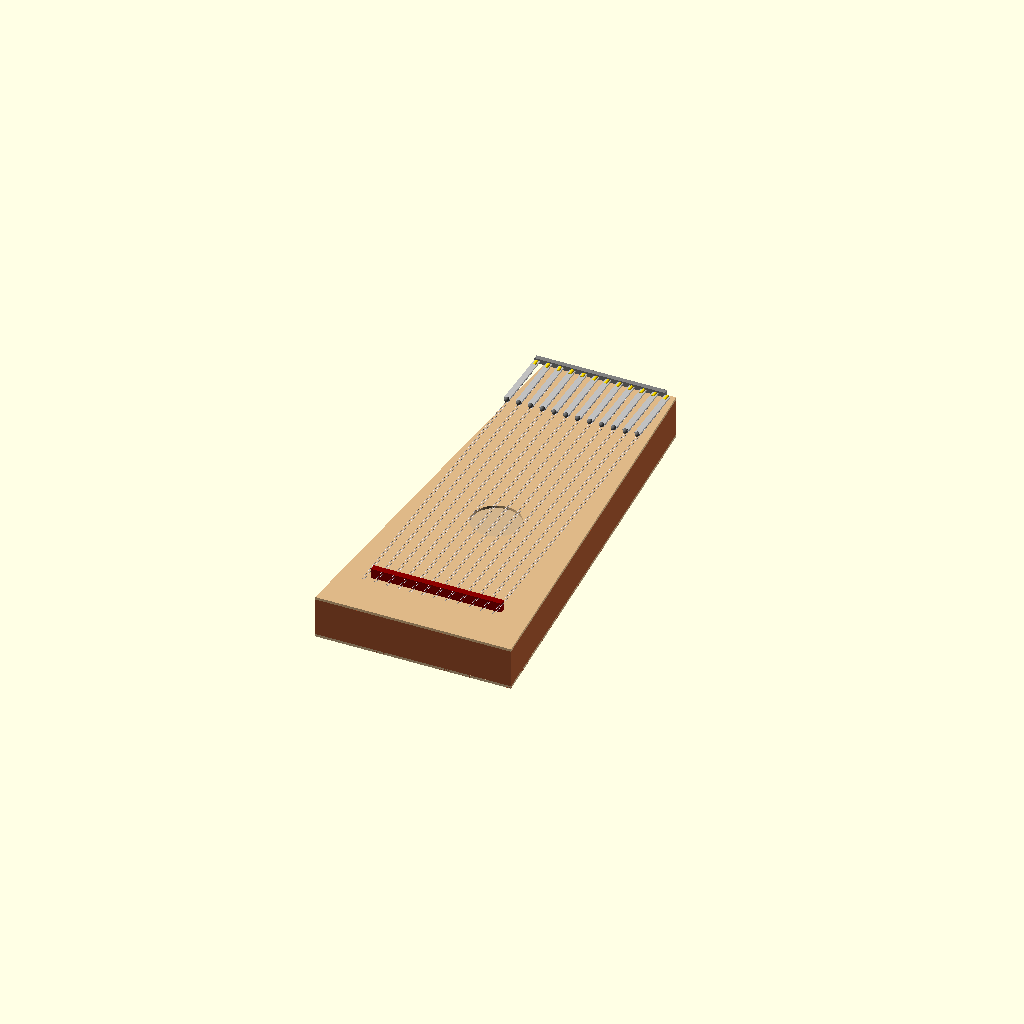
Cell 1 — every parameter at its default value.
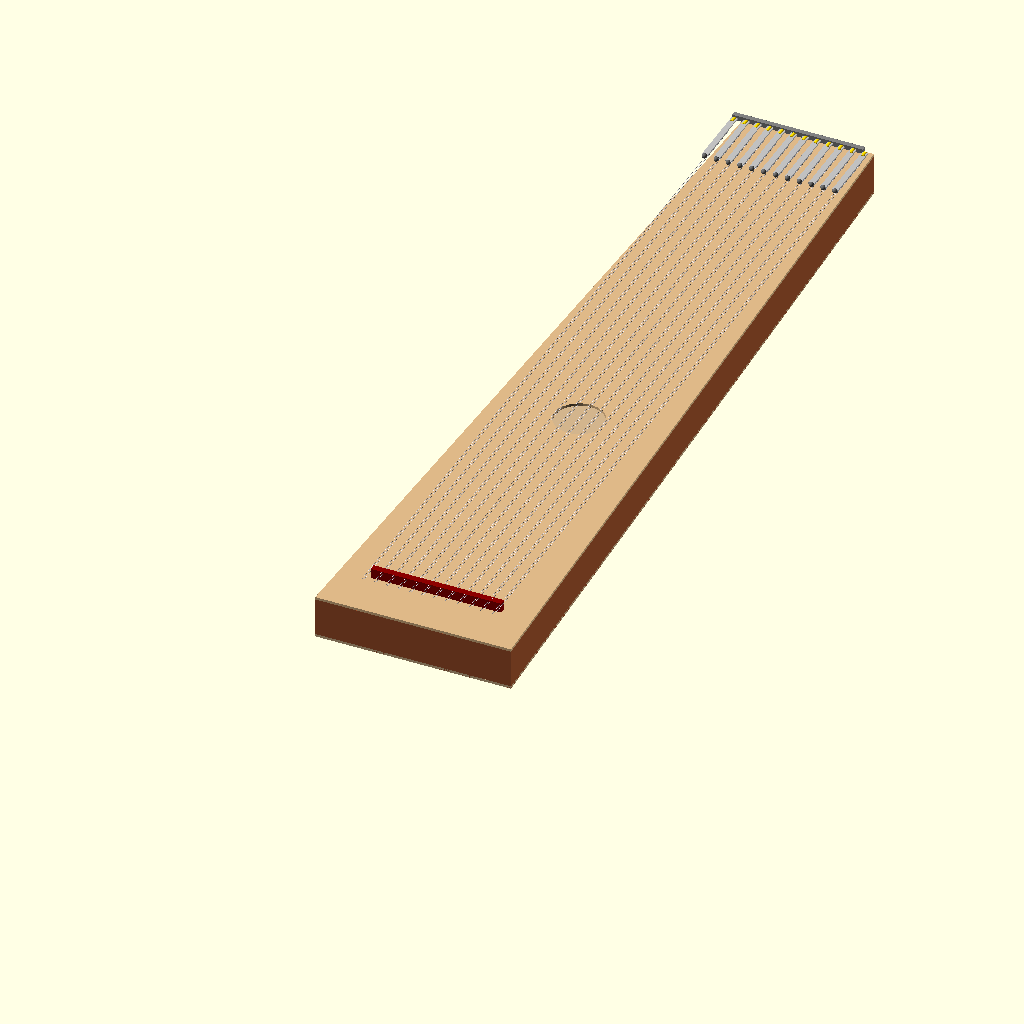
Cell 2: the same model with body_length_in = 52.
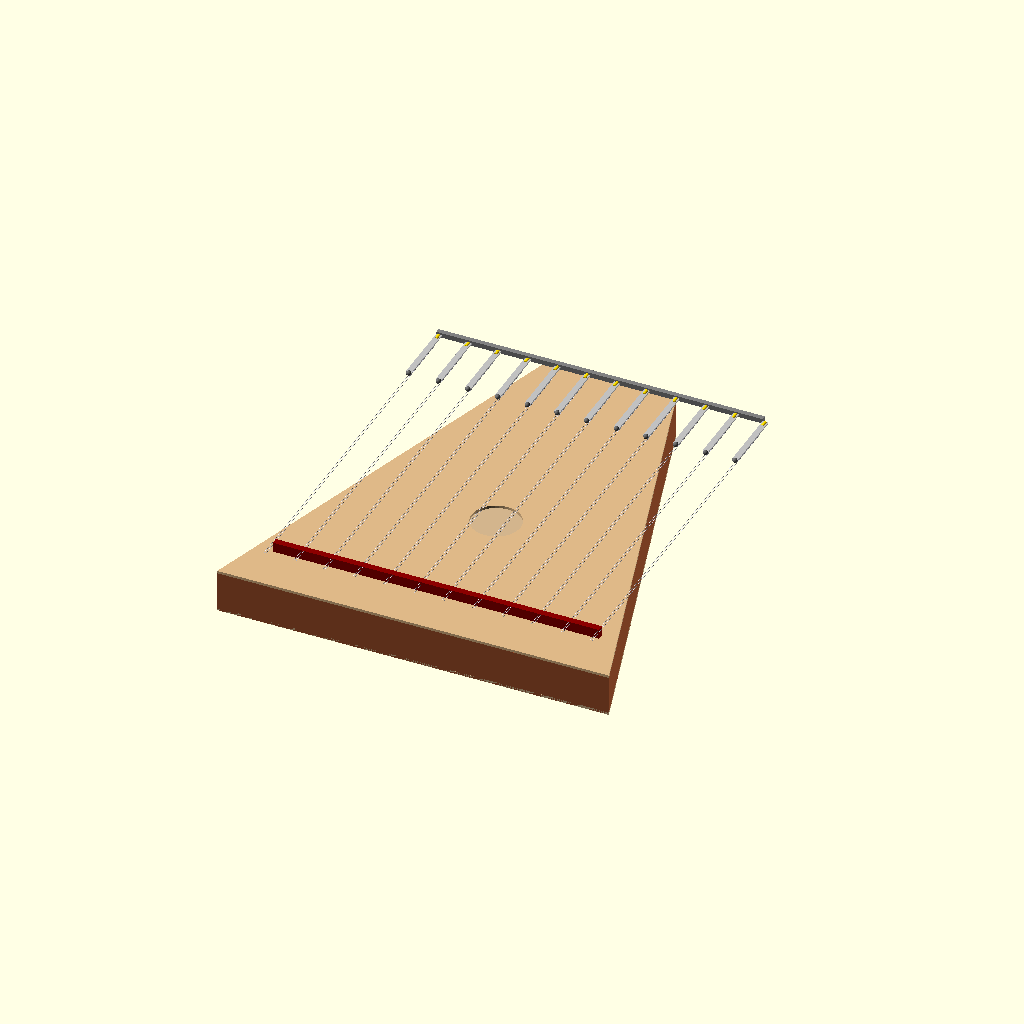
Cell 3 — body_width_near_in set to 24, the other parameters unchanged.
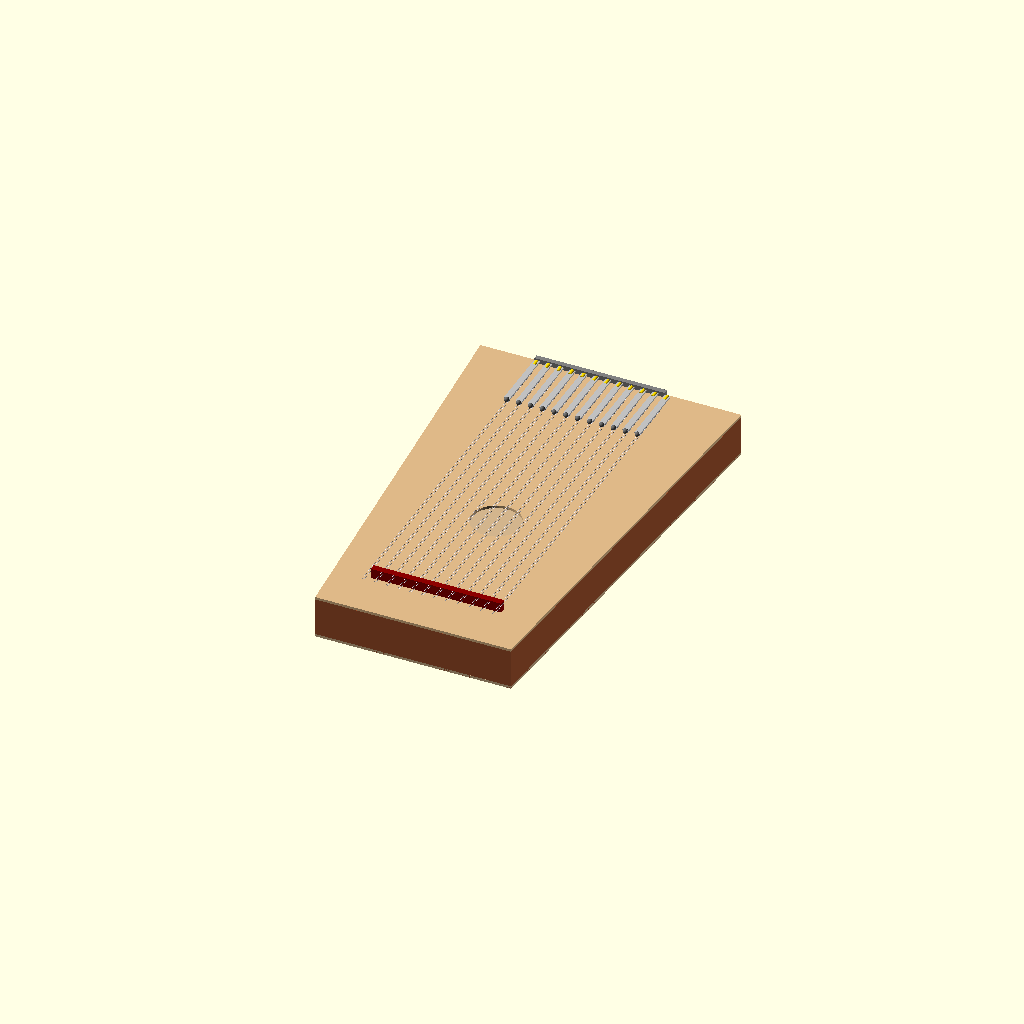
Cell 4: the same model with body_width_far_in = 16.
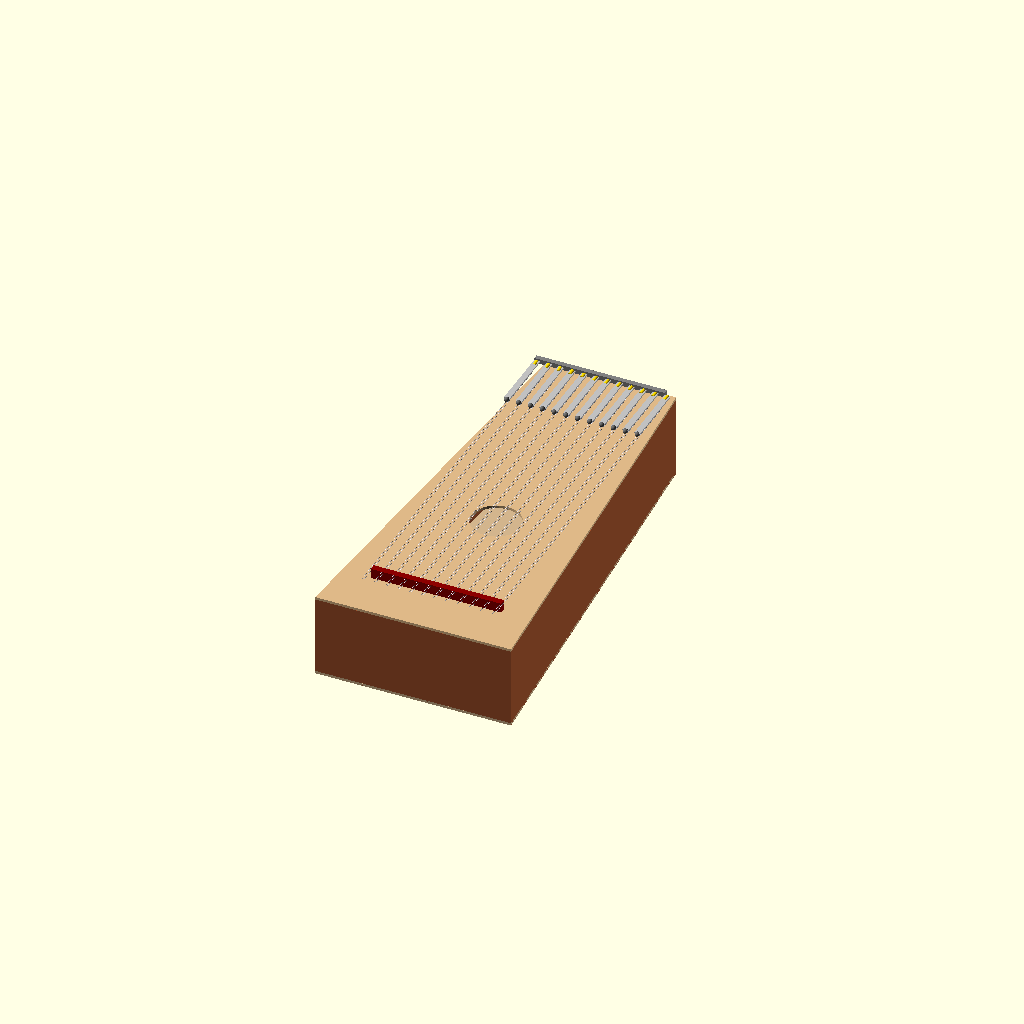
Cell 5 — body_depth_in set to 5, the other parameters unchanged.
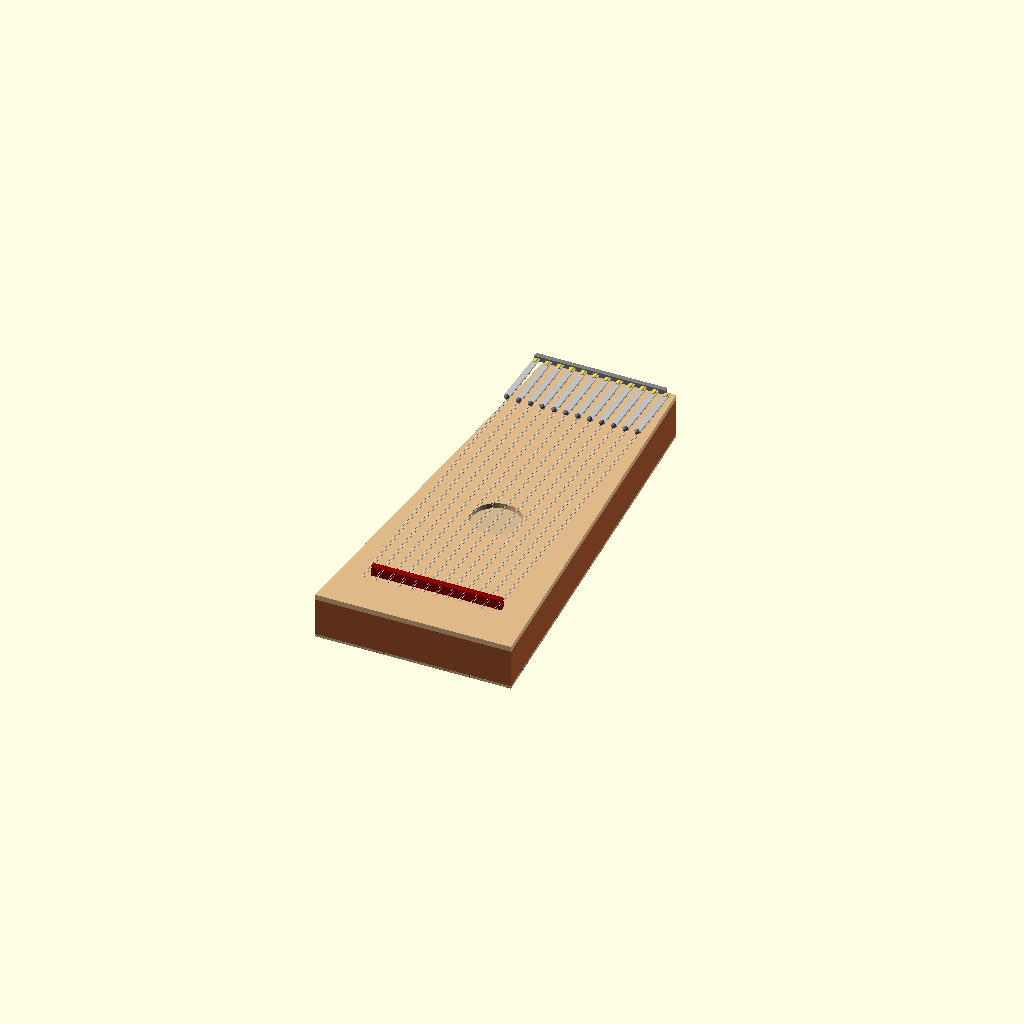
Cell 6: soundboard_thk_in = 0.32 (everything else at default).
All cells are drawn from one camera (rotation 55°, 0°, 25°, orthographic, colour scheme Cornfield), so only the parameter changes between them.
OpenSCAD source file cad/marxophone.scad:
// Marxophone — parametric master (fretless zither soundbox + string band +
// spring-hammer envelope).
//
// Authority: pending_measurement. NOT fabrication authority.
//
// HONESTY NOTE: this packet has NO measured design table. design.md, bom.csv,
// and cut-list.csv keep EVERY build-critical value (scale length, course count,
// string gauges, pitch map, bridge geometry, hammer arm mass/stiffness, spring
// rate, key travel) at concept_only / pending_measurement. Therefore every
// dimension below is a GENERIC REVIEW ENVELOPE (prototype_assumption), not a
// traced authority value. Its only job is to give reviewers a massing model of
// a fretless zither string bed with a spring-hammer action band. Do not cut,
// drill, tune, or order from these numbers (design.md "Authority Boundary").
//
// Every value here is a prototype_assumption unless design.md later documents
// a measured value; hammer spring specifics (rate, preload, pivot) are NOT
// modeled as forces — only a schematic arm/spring envelope is shown.
//
// Units: inches. All values prototype_assumption / envelope-only.

/* [Soundbox envelope — generic zither, prototype_assumption] */
body_length_in   = 26.0;   // prototype_assumption (generic zither footprint)
body_width_near_in = 12.0; // prototype_assumption (player near edge, wide)
body_width_far_in  = 8.0;  // prototype_assumption (far edge, tapered)
body_depth_in    = 2.5;    // prototype_assumption
soundboard_thk_in = 0.16;  // prototype_assumption
back_thk_in      = 0.16;   // prototype_assumption
rim_thk_in       = 0.5;    // prototype_assumption
soundhole_dia_in = 3.0;    // prototype_assumption

/* [String band envelope — count/lengths NOT specified, envelope-only] */
course_count     = 12;     // prototype_assumption (design.md: course count TBD)
strings_per_course = 2;    // prototype_assumption (typical zither pairing)
band_margin_in   = 2.0;    // prototype_assumption (band inset from body edges)
string_z_in      = 0.55;   // prototype_assumption (string height over board)
bridge_offset_in = 3.0;    // prototype_assumption (bridge inset from near edge)
bridge_height_in = 0.6;    // prototype_assumption

/* [Spring-hammer action band — schematic envelope only, NO force model] */
hammer_count     = 12;     // prototype_assumption (one arm per modeled course)
arm_length_in    = 4.0;    // prototype_assumption (schematic only)
arm_width_in     = 0.35;   // prototype_assumption
arm_thk_in       = 0.08;   // prototype_assumption
pivot_row_offset_in = 1.5; // prototype_assumption (pivot rail inset from far edge)
tip_dia_in       = 0.30;   // prototype_assumption

$fn = 40;

// ---------------------------------------------------------------------------
// Derived geometry (formulas, not baked values)
// ---------------------------------------------------------------------------
half_near = body_width_near_in / 2;
half_far  = body_width_far_in / 2;
band_len  = body_length_in - 2 * band_margin_in;
band_wide = body_width_near_in - 2 * band_margin_in;
// String lateral spacing derived from course count across the band.
function course_x(i) =
  -band_wide/2 + band_wide * ((course_count <= 1) ? 0.5 : i/(course_count-1));

function body_pts() = [
  [-half_near, 0], [half_near, 0],
  [half_far, body_length_in], [-half_far, body_length_in]
];

// ---------------------------------------------------------------------------
// Component modules
// ---------------------------------------------------------------------------
module soundboard() {
  color("BurlyWood")
  difference() {
    linear_extrude(height = soundboard_thk_in) polygon(body_pts());
    translate([0, body_length_in * 0.42, -0.01])
      cylinder(h = soundboard_thk_in + 0.02, d = soundhole_dia_in);
  }
}

module rim_and_back() {
  color("Sienna")
  translate([0, 0, -body_depth_in])
    linear_extrude(height = body_depth_in)
      difference() {
        polygon(body_pts());
        offset(r = -rim_thk_in) polygon(body_pts());
      }
  color("Tan")
  translate([0, 0, -body_depth_in])
    linear_extrude(height = back_thk_in) polygon(body_pts());
}

module bridge() {
  color("DarkRed")
  translate([-band_wide/2, bridge_offset_in, soundboard_thk_in])
    cube([band_wide, 0.4, bridge_height_in]);
}

// String band: parallel courses over the soundboard (envelope, not tuned).
module string_band() {
  for (i = [0 : course_count - 1]) {
    x = course_x(i);
    for (s = [0 : strings_per_course - 1]) {
      dx = (s - (strings_per_course - 1) / 2) * 0.12;  // pair spacing (assumption)
      color([0.85, 0.85, 0.9])
      translate([x + dx, band_margin_in, soundboard_thk_in + string_z_in])
        rotate([-90, 0, 0])
          cylinder(h = band_len, d = 0.03);
    }
  }
}

// Spring-hammer action band: schematic arm + tip + spring coil per course.
// NO spring force / rate is modeled — envelope geometry only.
module hammer_action() {
  pivot_y = body_length_in - pivot_row_offset_in;
  for (i = [0 : hammer_count - 1]) {
    x = course_x(i);
    // arm reaching from pivot rail toward the string band
    color("Silver")
    translate([x, pivot_y, soundboard_thk_in + string_z_in + 0.5])
      rotate([90, 0, 0])
        cube([arm_width_in, arm_thk_in, arm_length_in], center = false);
    // schematic hammer tip at the string end of the arm
    color("DimGray")
    translate([x + arm_width_in/2, pivot_y - arm_length_in,
               soundboard_thk_in + string_z_in + 0.5])
      sphere(d = tip_dia_in);
    // schematic return-spring coil at the pivot (envelope only, no rate)
    color("Gold")
    translate([x + arm_width_in/2, pivot_y, soundboard_thk_in + string_z_in + 0.5])
      rotate([90, 0, 0])
        cylinder(h = 0.4, d = 0.25);
  }
  // pivot rail
  color("Gray")
  translate([-band_wide/2, pivot_y, soundboard_thk_in + string_z_in + 0.4])
    cube([band_wide, 0.3, 0.3]);
}

// ---------------------------------------------------------------------------
// Top-level assembly
// ---------------------------------------------------------------------------
module marxophone() {
  soundboard();
  rim_and_back();
  bridge();
  string_band();
  hammer_action();
}

marxophone();
echo(course_count = course_count, strings_per_course = strings_per_course,
     note = "envelope-only; no measured design-table authority");
Parameter table extracted from the source (name, type, default, range or options):
body_length_in: number, default 26
body_width_near_in: number, default 12
body_width_far_in: number, default 8
body_depth_in: number, default 2.5
soundboard_thk_in: number, default 0.16
back_thk_in: number, default 0.16
rim_thk_in: number, default 0.5
soundhole_dia_in: number, default 3
course_count: number, default 12
strings_per_course: number, default 2
band_margin_in: number, default 2
string_z_in: number, default 0.55
bridge_offset_in: number, default 3
bridge_height_in: number, default 0.6
hammer_count: number, default 12
arm_length_in: number, default 4
arm_width_in: number, default 0.35
arm_thk_in: number, default 0.08
pivot_row_offset_in: number, default 1.5
tip_dia_in: number, default 0.3
